pico-8 play session: mixed d-pad (fixed 12-tick cycle)

[t = 1 s] mixed d-pad (1.2s cycle ×~1): → ← ↑ ↓ + 🅾/❎ taps, ~1s
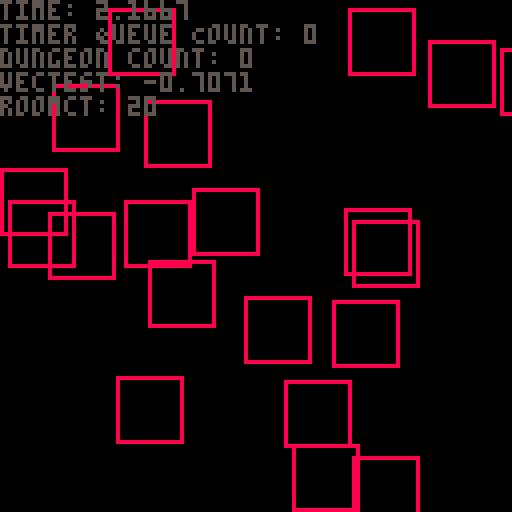
[t = 2 s] mixed d-pad (1.2s cycle ×~1): → ← ↑ ↓ + 🅾/❎ taps, ~2s
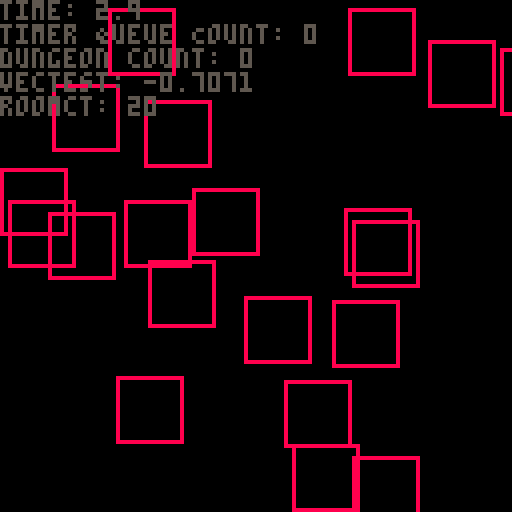
[t = 4 s] mixed d-pad (1.2s cycle ×~3): → ← ↑ ↓ + 🅾/❎ taps, ~4s
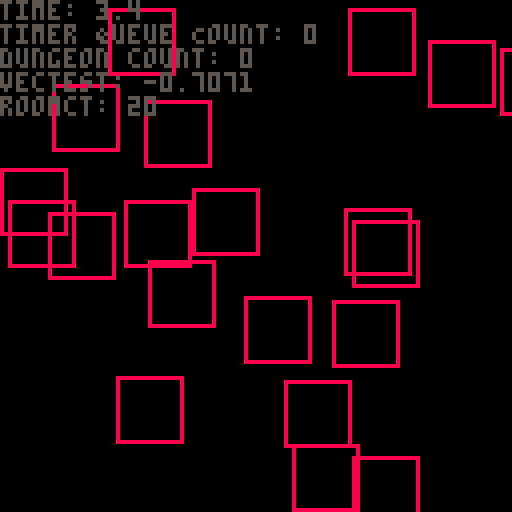
[t = 6 s] mixed d-pad (1.2s cycle ×~5): → ← ↑ ↓ + 🅾/❎ taps, ~6s
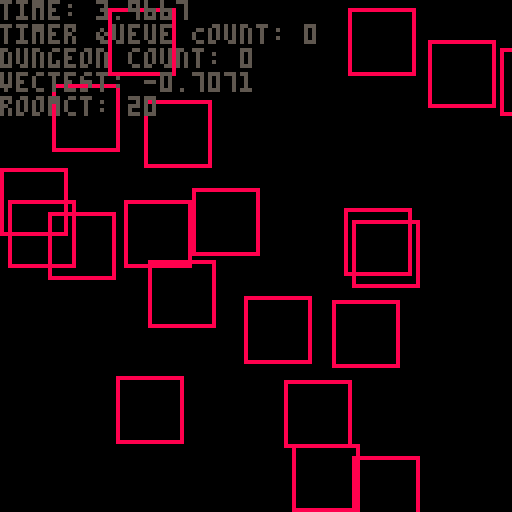

pico-8 cartridge
version 32
__lua__
--Pico-Ranger
-- GLOBAL DATA
--  --  --  --  ----  --  --  --  --  --
--  --  --  --  DATA  --  --  --  --  --
local picoranger = {}





-- -- -- MATH -- -- --
picoranger.math = {}
local pmath = picoranger.math

-- Angles

pmath.convertAngle = function(n) -- returns a value between 0 and 1 when given an angle, for PICO-8's system.
    local max = n > math.pi and 360 or 2*math.pi
    return 1/(max/90)
end

pmath.getAngleVector = function(angle)
    local quad = {{x = 1, y = 1},{x = -1, y = 1},{x = -1, y = -1},{x = 1, y = -1}}

    function findquadrant(ang)
        ang = abs(ang)
        local quadrant = (ang > 90 and flr( ang/90 )) or 1
        return quadrant
    end

    adjacent = cos(angle)*16
    opposite = tan(angle)*adjacent

    quad = quad[findquadrant(angle)]
    return {x = adjacent*quad.x, y = opposite*quad.y}
end

-- Vectors

vector = {}

pmath.applyLinearImpulse = function(vec,imp)
    local t = {}
    for k,v in pairs(vec)do
        t[k] = v + imp[k]
    end
    return t
end

vector.add = function(a,b)
    local type_a, type_b = type(a), type(b)
    local c = {}
    if(type_b == 'number')then
        for k,v in pairs(a)do
            c[k] = v + b
        end
    else
        for k,v in pairs(a) do
            c[k] = a[k] + (b[k] or 0)
        end
    end
    return c
end

vector.subtract = function(a,b)
    if(type(b) == 'number')then
        return vector.add(a,-b)
    else
        for k,v in pairs(b)do
        b[k] = -v
        end
        return vector.add(a,b)
    end
end

vector.multiply = function(a,b)
    local type_a, type_b = type(a), type(b)
    local c = {}
    if(type_b == 'number')then
        for k,v in pairs(a)do
            c[k] = v * b
        end
    else
        for k,v in pairs(a) do
            c[k] = a[k] * (b[k] or 1)
        end
    end
    return c
end

vector.divide = function(a,b)
    if(type(b) == 'number')then
        vector.multiply(a,1/b)
    elseif(type(b) == 'table')then
        local c = {}
        for k,v in pairs(b)do -- will brak without numbers
            c[k] = 1/v
        end
    end
end

vector.distance = function(a,b)
    local dist = ((abs(a.x) + abs(b.x))^2 + (abs(a.y) + abs(b.y))^2)^0.5
    return dist
end

vector.difference = function(a,b)
    local bigx = a.x >= b.x and a.x or b.x
    local bigy = a.y >= b.y and a.y or b.y
    local smallx = bigx == a.x and b.x or a.x
    local smally = bigy == a.y and b.y or a.y
    local signx = b.x < 0 and -1 or 1
    local signy = b.y < 0 and -1 or 1
    return {x = (bigx - smallx) * signx, y = (bigy - smally) * signy}
end

vector.direction = function(a,b)
    local vec = vector.difference(a,b)
    local dis = vector.distance(a,b)
    return {x = vec.x/dis, y = vec.y/dis}
end
-- -- -- GRAPHICS -- -- --

picoranger.draw_queue = {}
for n = 1, 6 do
    picoranger.draw_queue[n] = {}
end


picoranger.processDrawQueue = function()
local queue = picoranger.draw_queue
    for n = 1, #queue do
        local layer = queue[n]
        for nn = 1,#layer do
            if(layer[nn])then
                entities[layer[nn]]:drawSelf()
            end
        end
    end
end

picoranger.sprite = {}
local psprite = picoranger.sprite

psprite.getSpritePos = function(id)
    local ret = id/16
    local row = -flr(-(ret)) + (id == 0 and 1 or 0)
    local col = ((ret)-(flr(ret)))*16+1
    if(col > 16)then
        row = row + flr(col/16)
        col = (col%16)
    end
    row = 8*(row-1) -- here 8 is sprite pixel width 
    col = 8*(col-1)
    return {x =col,y =row}
end


-- -- -- TIMERS -- -- --
picoranger.timer = {}
picoranger.timer.queue = {}
ptimer = picoranger.timer

ptimer.newTimer = function(n, func, rep)
    local timer = {}
    local ind = #ptimer.queue
    timer.start = time()
    timer.finish = timer.start + n
    timer.id = ind + 1
    timer.rep = rep
    timer.action = function(self)

        if(func)then -- perform specified action
            func()
        end

        if self.rep and self.rep > 0 then -- check for repeater and refresh timer if persist
        self.start = time()
        self.finish = self.start + n
        self.rep = self.rep - 1
        else ptimer.queue[self.id] = nil end -- else finally remove the timer
    return true
    end

    ptimer.queue[ind+1] = timer
    return ind
end

function ptimer:processQueue()
    local queue = self.queue
    for n = 1, #queue do
        local timer = queue[n]
        local is_due = timer and (timer.finish <= time()) and timer:action()
    end
end

-- -- -- ENTITY MANAGEMENT -- -- --
entities = {}
entity = {
    form = 'none',
    visual = 'sprite',
    visualprops = {spriteid = 1, layer = 1},
    position = {x = 110, y = 110},
    velocity = {x = 0, y = 0},
    action = '',

}

function entity:new(o)
    o = o or {}
    setmetatable(o,self)
    self.__index = self
    local num = #entities + 1
    entities[num] = o
    local layer = o.visualprops.layer
    local layerpos = #picoranger.draw_queue[layer] + 1
    picoranger.draw_queue[o.visualprops.layer][layerpos] = num
    return o
end


--[[------------------------DRAWING------------------------]]


function entity:drawSelf()
    local visual = self.visual
    local props = self.visualprops
    local pos = self.position

    if(visual == 'sprite' and props.spriteid)then
        spr(props.spriteid,pos.x, pos.y)
    elseif(visual == 'sprites' and props.spriteid)then
        local range_w = props.sprange_w
        local range_h = props.sprange_h
        local spos = psprite.getSpritePos(props.spriteid)
        local dir = self.velocity.x > 0
        sspr(spos.x, spos.y, range_w, range_h, pos.x, pos.y,16,16,not dir)
        pset(pos.x, pos.y, 8)
    end
end

function entity:animateSelf()
    local visual = self.visual
    local props = self.visualprops
    local aprops = self.animprops
    local action = self.action
    local anim = aprops.current
    if(aprops[action])then
        if(anim.name)then
            anim.frame = anim.frame + 1 <= #aprops[anim.name] and anim.frame + 1 or 1
            props.spriteid = aprops[anim.name][anim.frame]
        else
            anim.name = action
            anim.frame = 1
        end
    end
    
end


--[[------------------------LOGIC------------------------]]


function entity:act(action) -- oh boy...
    if(action and type(action) == 'string')then
        self.action = self.possible_actions[action] and action or ''
    end
end

function entity:think() -- change ridiculously pretentious name
    local form = self.form
    if(form ~= 'player')then

    else
        --local controlmap = self:getControls()
        
    end
end


--[[------------------------PLAYER------------------------]]

function entity:getControls()
    local controlmap = {}
    for n = 0, 5 do
        controlmap[n] = btn(n)
    end
    return controlmap
end

--[[------------------------MOTION------------------------]]

function entity:setVelocity(vel)
    self.velocity = vel
end

function entity:move()
    if(self.position and self.velocity)then

        local bounds = {x = 128 - 16, y = 128 - 16}
        local addedvel = vector.add(self.position,self.velocity)
        local inxbound = addedvel.x > 0 and addedvel.x < bounds.x
        local inybound = addedvel.y > 0 and addedvel.y < bounds.y

        if(inxbound and inybound)then
        self.position = addedvel
        end
    end
end

-- -- -- DUNGEONBUILDING -- -- --



--[[------------------------DUNGEONS------------------------]]


picoranger.dungeon = {} -- table for all dungeon-related data
pdungeon = picoranger.dungeon
pdungeon.dungeons = {} -- hold list of registered dungeons, will rename

--[[------------------------FLOORS------------------------]]


pdungeon.floor = { -- basically dungeons, they hold a bunch of rooms that form a 'floor' of a dungeon.
    max_room_count = 10,
    width = 128,
    height = 128,
    rooms = {},
    position = {x = 999, y = 999}
}
floor = pdungeon.floor

function floor:new(o)
    o = o or {}
    setmetatable(o, self)
    self.__index = self
    return o
end

function floor:newRoom(o)
    local room = room:new(o)
    local id = #self.rooms + 1
    room.id = id
    room.position = {x = rnd(128), y = rnd(128)}
    local dq = 0
    local admit = false
    local bounds = room:checkBounds()
    for n = 1, #bounds do
        local integer = 0
        for nn = 1, #bounds[n] do

            if(v == true)then
                dq = dq + 1
            end
        end
    end

    if(dq < 3)then
        self.rooms[id] = room
    end
end

function floor:placeRoom(room)
    local w, h = room.width, room.height

end

--[[------------------------ROOMS------------------------]]--
bounds_enum = {'xmin','xmax','ymin','ymax'}
pdungeon.room = { -- the things players walk around and fight in. Many of these comprise a floor.
    width = 16,
    height = 16,
    id = 0,
    floor = 1,
    position = {x = 0,y = 0},
    center = {},
}
room = pdungeon.room

function room:new(o)
    o = o or {}
    setmetatable(o, self)
    self.__index = self
    return o
end

function room:getBounds() -- returns a boundtable containing min/max values for the room's area
    local w, h = self.width, self.height
    local x, y = self.position.x, self.position.y
    local bounds = {
        id = self.id,
        x,
        x + w,
        y,
        y + h 
    }
    return bounds
end

function room:checkBounds()
    local bounds = self:getBounds()
    local floor = self.floor
    local rooms = pdungeon.dungeons['test'][self.floor].rooms
    local infractions = {}
    local room = self:getBounds()
    for n = 1, #rooms do
        local room2 = rooms[n]:getBounds()
        local data = {
            --id = room2.id,
            room[1] >= room2[1] and room[1] <= room2[2],
            room[2] <= room2[2] and room[2] >= room2[1],
            room[3] >= room2[3] and room[3] <= room2[4],
            room[4] <= room2[4] and room[4] >= room2[3],
        }
        add(infractions, data)
    end
    return infractions
end
--  --  --  --  DATA  --  --  --  --  ----  --  --  --  ----  --  --  --  ----  --  --  --  ----  --  --  --  --
--  --  --  --  ----  --  --  --  --  ----  --  --  --  ----  --  --  --  ----  --  --  --  ----  --  --  --  --
--  --  --  --  ----  --  --  --  --  ----  --  --  --  ----  --  --  --  ----  --  --  --  ----  --  --  --  --
--  --  --  --  ----  --  --  --  --  ----  --  --  --  ----  --  --  --  ----  --  --  --  ----  --  --  --  --
--  --  --  --  ----  --  --  --  --  ----  --  --  --  ----  --  --  --  ----  --  --  --  ----  --  --  --  --
--  --  --  --  ----  --  --  --  --  ----  --  --  --  ----  --  --  --  ----  --  --  --  ----  --  --  --  --


--poke(0x5f2c,3) -- 64x64 resolution
local pp = {x = 0, y = 0}
local n = 0
local timertime = 0
local timertime2 = 0


function _init()
--poke(0x5f2d,1) -- devtools
    
    rands = {}
    for n = 1, 1000 do
        rands[n] = rnd(50)
    end

    cls()
    local poses = {
    {x = 32, y = 32},
    {x = 64, y = 32},
    {x = 43, y = 40},
    {x = 23, y = 26},
    {x = 44, y = 33},
    {x = 33, y = 9}
    }
    local classsprites = {
        {6,8,10,12,14},
        {102,104,106,108,110},
        {38,40,42,44,46}
    }
    for n = 1, #poses do
        poses[n].y = poses[n].y
    local cleric = {
        form = 'player',
        visual = 'sprites',
        position = poses[n],
        action = 'idle',
        visualprops = {spriteid = 006, sprange_w = 16, sprange_h = 16, layer = 1},
        animprops = {current = {name = nil, frame = 1}, idle = classsprites[n<=2 and 2 or n <= 4 and 3 or 1]}
    }
    entity:new(cleric)
    end
    -- DUNGEONTEST
    pdungeon.dungeons['test'] = {floor:new()}
    local floor = pdungeon.dungeons['test'][1]
    for n = 1, 20 do
        floor:newRoom()
    end
    -- DUNGEONTEST
end


function _update()
    --[[cleric = psprite.getSpritePos(102+(n*2))
    timertime = timertime + 1 < 4 and timertime + 1 or 0
    if(timertime == 3)then
        timertime2 = timertime2 + 1 < 9 and timertime2 + 1 or 0
        ptimer:processQueue()
        for n = 1, #entities do
            local pos = entities[n].position
            if(timertime2 == 8) then
                entities[n]:setVelocity(vector.multiply({x = rnd(10)/10, y = rnd(10)/10},rnd(50) > 25 and -1 or 1))
            end
            entities[n]:animateSelf()
            entities[n]:move()

        end
    end]]
    --updating mouse
    --pp.x = stat(32)
    --pp.y = stat(33)
    -----------------
end


function _draw()
    cls()

    

    -- Dungeondrawing test
    --[[rectfill(0,0,128,128,3)


    for n = 0, 15 do
        for nn = 0, 15 do
            local idx = rands[(nn*n)]
            spr(idx and ((idx < 21 and 33) or (idx < 25 and 35) or (idx < 34 and 34)) or 16,8*nn,8*n)
        end
    end]]

    local dungeons = pdungeon.dungeons
    local forest = dungeons['test']
    local floor = forest[1]
    local rooms = floor.rooms
    for n = 1, #rooms do
        local room = rooms[n]
        local pos = room.position
        local corner = {x = pos.x + room.width, y = pos.y + room.height}
        color(8)
        rect(pos.x, pos.y, corner.x, corner.y)
    end
    -- Dungeondrawing test
    

    -- DRAWQUEUE
    --picoranger.processDrawQueue()
    -- DRAWQUEUE


    -- TEXTUAL DEV DATA
    color(5)
    print('time: ' .. time())
    print('timer Queue Count: ' .. #ptimer.queue)
    --print('entity Count: '.. #entities)
    print('dungeon count: '..#pdungeon.dungeons)
    --print(entities[1].visualprops.spriteid)
    print('vectest: '..vector.direction({x = 0, y = 0},{x = -10, y = -10}).x)
    --print('vv: '.. tostring(entities[1].velocity.x > 0))


    for n = 1, #pdungeon.dungeons['test'][1].rooms do
        local room = pdungeon.dungeons['test'][1].rooms[n]
        --print('room at: '.. room.position.x .. '<>'..room.position.y)
        --print(room:checkBounds()[2].ymax)
    end
    print('roomct: '..#pdungeon.dungeons['test'][1].rooms)
    -- TEXTUAL DEV DATA
    --[[print(n)
    print(atan2(64-pp.x, 64-pp.y)*360)]]
end
__gfx__
00000000666666660000000770000000111111110000000000000066660000300000006666000300000000666600300000000066660003000000006666000030
00000000600000060000077777700000177661610000000000000666f66003b300000666f6603b3000000666f663b30000000666f6603b3000000666f66003b3
0070070060000006000077777777000016666161000000000000066ff66003b30000066ff6603b300006666ff663b3000000066ff6603b300000066ff66003b3
0007700060000006000777777777700011111111000000000000066f660005b50000666f66005b500066606f6605b5000006666f66005b500000066f660005b5
0007700060000006000977777777900017617761000000000000661ff10000500006601ff10005000660001ff10050000066601ff10005000000661ff1000050
00700700600000060099997777999900166166610000000000666921221000400666092122120400660009212212400006600921221004000066692122100040
00000000600000060099999999999900166166610000000006669221221204006660922122122f000000922122222f0006009221221204000666922122120400
0000000066666666099999999999999011111111000000000609222222222f00600922222222240000092222222224000009222222222f000609222222222f00
00000000000000000999999999999990111111111111111100922212212224000009221221220400009222122122040000092212212224000009221221222400
00000000000000000999999999999990177661666617766600922222222204000092222222200400092222222200040000922222222204000092222222220400
00000000000000000aaa99999999aaa0166661666616666600922122122040000092212212204000092221221200040009222122122004000092212212204000
000000000000000000aaaaa99aaaaa00111111111111111100992222229040000092222222904000922222222200040009222222229004000092222222904000
000000000000000000aaaaaaaaaaaa00176177666677176600092222990040000922222299004000922222229900040009222222990004000922222299004000
0000000000000000000aaaaaaaaaa000166166666666167600092299020400000922229902050000099222992000500009222299200040000922229902040000
000000000000000000000aaaaaa00000166166666666166600009940040500000099994404050000000999044400500000999902440050000099994004050000
00000000000000000000000aa0000000111111111111111100000044044500000000000004400000000000004400000000000004400050000000004404450000
00000000000000000000000000000000000000000004400000000055000000000000005500000000000000550000000000000055000000000000005500000000
00000000000000000000000000000000000000000044440000000555500000000000055550000000000005555000006000000555500000000000055550000000
000000000000000000000000000000000000000000555500000055ff50000000000055ff50000060000055ff50000786000055ff50000060000055ff50000000
00000000000000000000000000000000000000000444444000005fff5000006000005fff5000078600005fff5000077600005fff5000078600005fff50000060
000000000000000000055000000000000500055005555550000055f500000786000055f500000776000055f500007660000055f500000776000055f500000786
0000000000b00000005555000000000055505555044444400000122f210007760000122f210076600000122f2107600000001222210076600000122f21000776
000000000b00b0000555550000000000050055555555555500011122111076600001112211176000000111161176000000011122110760000001112211107660
000000000b0b00b005555550055000500500555544444444000111111117600000011116117600000001116f6760000000011116117600000001111111176000
000000000000000022d22d2200000000000000005555555500001116117600000000116f6760000000001117f60000000000116f176000000000111611760000
00000000000000002dddddd20000000000044000444444440000016f6760000000000116f6000000000001761000000000000111660000000000016f67600000
0000000000000000dd2222dd00000000045445405555595500000116f60000000000011760000000000007611000000000000117f000000000000116f6000000
00000000000000002d2222d200000000445445444444499400000117600000000000017610000000000076111000000000000176100000000000011760000000
00000000000000002d2222d200800000999a99995555559500000176100000000000076110000000000761111000000000000761100000000000017610000000
0000000000000000dd2222dd00b009004459a5444444494400000761100000000000761110000000000011511000000000007615100000000000076110000000
00000000000000002dddddd280b00bc0445445445555555500007611100000000007651110000000000011051000000000076110500000000000761110000000
000000000000000022d22d22bbbbbbbb045445404444444400076550550000000000005055000000000000055000000000000055000000000007655055000000
00000077000000770000000700000000000000000000000000000aaa000000000000000000000000000000000000000000000000000000000000000000000000
0000076600000760000000700000000000000000000000000000afaaa00000000000000000000000000000000000000000000000000000000000000000000000
0000766000007600000006000000000000000000000000000000affaa00000900000000000000000000000000000000000000000000000000000000000000000
050766000007600000066000000000000000000000000000000affaa000006090000000000000000000000000000000000000000000000000000000000000000
055660000256000005666000000000000000000000000000000aafa0000060040000000000000000000000000000000000000000000000000000000000000000
00450000002500000056000000000000000000000000000000a399a9300600040000000000000000000000000000000000000000000000000000000000000000
040550000202000005050000000000000000000000000000003339933b6000440000000000000000000000000000000000000000000000000000000000000000
4000000020000000500000000000000000000000000000000033333ff6b055400000000000000000000000000000000000000000000000000000000000000000
44000000044000000900000000000000000000000000000000a33333633450000000000000000000000000005000000000000000000000000000000000000000
60440000400440009004900000000000000000000000000000aa333600ff40000000000000000000000000000000000000000000000000000000000000000000
060040006000040064400a0000000000000000000000000000aa3363055004000000000000000000000000000000000000000000000000000000000000000000
0060040006000040060000900000000000000000000000000aa02622250000600000000000000000000000000000000000000000000000000000000000000000
00060040006000400060004000000000000000000000000000009202440000070000000000000000000000000000000000000000000000000000000000000000
00006040000600040006040000000000000000000000000000022944420000000000000000000000000000000000000000000000000000000000000000000000
00000604000060040000640900000000000000000000000000055000220000000000000000000000000000000000000000000000000000000000000000000000
00000064000006400000069000000000000000000000000000055500555000000000000000000000000000000000000000000000000000000000000000000000
00000000000000000000000000000000000000000000000000000004400000000000000440000000000000044000000000000004400000000000000440000000
00000000000000000000000000000000000000000000000000000044440000000000004444000000000000444400000000000044440000000000004444000000
0000000000000000000000000000000000000000000000000000044ff40000000000044ff400000000000444f400000000000444f40000000000044ff4000000
000000000000000000000000000000000000000000000000000004fff4000000000004fff400000000000444f400000000000444f4000000000004fff4000000
0000000000000000000000000000000000000000000000000000044f404000000000044f404000000000044f404000000000044f404000000000044f40400000
00000000000000000000000000000000000000000000000000004755f570000000004755f570000000000475f570000000000445f570000000004755f5700000
00000000000000000000000000000000000000000000000000007775577700000000777557770000000044755770000000004445577000000000777557770000
00000000000000000000000000000000000000000000000000007777777700000000777777770000000004777770000000000447777000000000777777770000
00000000000000000000000000000000000000000000000000004775f577000000004775f5770000000004775f500000000004475f50000000004775f5770000
00000000000000000000000000000000000000000000000000004475f570000000004475f57000000000047755500000000004475f50000000004475f5700000
00000000000000000000000000000000000000000000000000004477760000000000447776000000000004777700000000000447770000000000447776000000
00000000000000000000000000000000000000000000000000004466660000000000446666000000000004666600000000000466660000000000446666000000
00000000000000000000000000000000000000000000000000000466660000000000046666000000000000666600000000000066660000000000046666000000
00000000000000000000000000000000000000000000000000000066660000000000006666000000000000055600000000000066660000000000006666000000
00000000000000000000000000000000000000000000000000000066660000000000005566000000000000066600000000000066550000000000006666000000
00000000000000000000000000000000000000000000000000000055055000000000000005500000000000005500000000000005500000000000005505500000
__map__
0000000000000000000000000000000000000000000000000000000000000000000000000000000000000000000000000000000000000000000000000000000000000000000000000000000000000000000000000000000000000000000000000000000000000000000000000000000000000000000000000000000000000000
0000000000000000000000000000000000000000000000000000000000000000000000000000000000000000000000000000000000000000000000000000000000000000000000000000000000000000000000000000000000000000000000000000000000000000000000000000000000000000000000000000000000000000
6667666766676667000000000000000000000000000000000000000000000000000000000000000000000000000000000000000000000000000000000000000000000000000000000000000000000000000000000000000000000000000000000000000000000000000000000000000000000000000000000000000000000000
7677767776777677000000000000000000000000000000000000000000000000000000000000000000000000000000000000000000000000000000000000000000000000000000000000000000000000000000000000000000000000000000000000000000000000000000000000000000000000000000000000000000000000
2020202020202020202020202020202000000000000000000000000000000000000000000000000000000000000000000000000000000000000000000000000000000000000000000000000000000000000000000000000000000000000000000000000000000000000000000000000000000000000000000000000000000000
